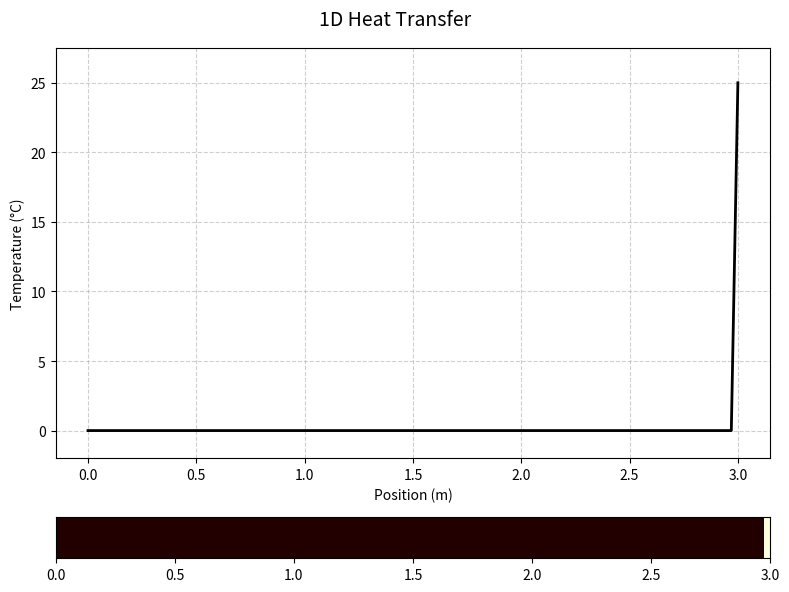

Here is the Python script that generated this plot:
import numpy as np
import matplotlib.pyplot as plt
from matplotlib.animation import FuncAnimation


N = 100 # number of nodes
Length = 3.0  # length of the rod (in meters)
FPS = 25
dt = 1. / FPS  # time spacing (in seconds)
dx = Length / (N - 1)  # grid spacing (in meters)
alpha = 0.1  # thermal diffusivity (in m^2/s)

r = alpha * dt / (dx * dx)

temperature = np.zeros(N)
temperature[-1] = 25.0  # initial temperature at the left end (in °C)


A = np.zeros((N, N))
for i in range(N):
        if i == 0:
            # fixed temperature boundary condition at the left end
            A[i, i] = 1
        elif i == N - 1:
            # fixed temperature boundary condition at the right end
            A[i, i] = 1
        else:
            A[i, i-1] = -r
            A[i, i] = 2 + 2 * r
            A[i, i+1] = -r

def update_temperature(initial_temperature, r):
    # Using Crank-Nicolson method to update the temperature distribution
    b = np.zeros(N)

    for i in range(N):
        if i == 0:
            b[i] = initial_temperature[i]  
        elif i == N - 1:
            b[i] = initial_temperature[i]
        else:
            b[i] = (2 - 2 * r) * initial_temperature[i] + r * (initial_temperature[i-1] + initial_temperature[i+1])
    
    return np.linalg.solve(A, b)


fig, (ax1, ax2) = plt.subplots(2, 1, figsize=(8, 6), gridspec_kw={'height_ratios': [10, 1]})
fig.suptitle('1D Heat Transfer', fontsize=14)
x = np.linspace(0, Length, N)

# Line graph
line, = ax1.plot(x, temperature, color='black', lw=2)
ax1.set_ylim(temperature.min()-max(2, temperature.min()*0.1), temperature.max()*1.1)
ax1.set_ylabel('Temperature (°C)')
ax1.set_xlabel('Position (m)')
ax1.grid(True, linestyle='--', alpha=0.6)

# Thermal map
extent = [0, Length, 0, 1] # [xmin, xmax, ymin, ymax]
thermal_map = ax2.imshow(temperature.reshape(1, -1), cmap='hot', aspect='auto', 
                         extent=extent, vmin=temperature.min()-1, vmax=temperature.max()+1)
ax2.set_yticks([])


def update(frame):
    global temperature
    temperature = update_temperature(temperature, r)
    line.set_ydata(temperature)
    thermal_map.set_data(temperature.reshape(1, -1))
    return line, thermal_map


animation = FuncAnimation(fig, update, frames=200, interval=1000/FPS, blit=False)

plt.tight_layout()
plt.show()
